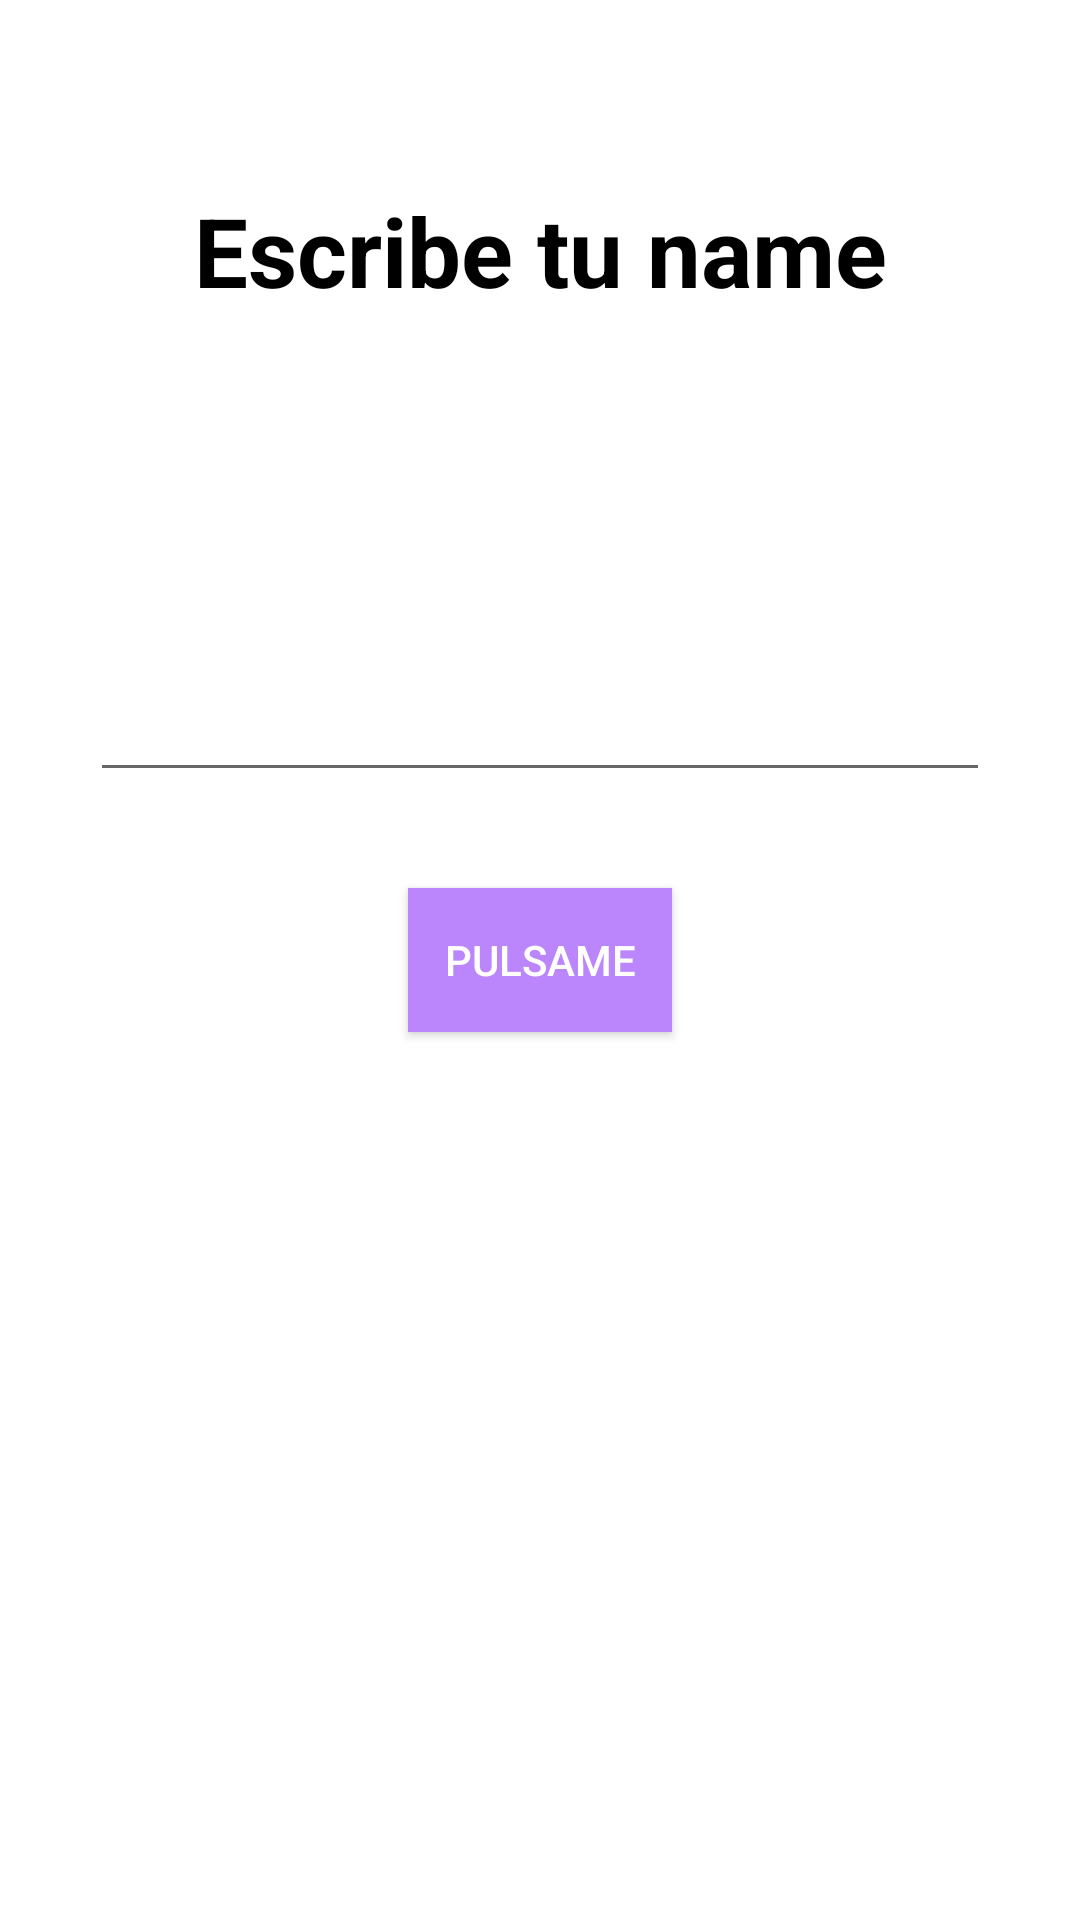

Write the Android layout XML for this screen, with the resource values it uses.
<!-- AndroidManifest.xml: application theme Theme.AndroidMaster -->
<!-- res/layout/activity_first_app.xml -->
<?xml version="1.0" encoding="utf-8"?>
<androidx.constraintlayout.widget.ConstraintLayout xmlns:android="http://schemas.android.com/apk/res/android"
    xmlns:app="http://schemas.android.com/apk/res-auto"
    xmlns:tools="http://schemas.android.com/tools"
    android:id="@+id/main"
    android:layout_width="match_parent"
    android:layout_height="match_parent"
    tools:context=".firstapp.FirstAppActivity">

    <TextView
        android:layout_width="wrap_content"
        android:text="Escribe tu name"
        android:textSize="32sp"
        android:textStyle="bold"
        android:textColor="@color/black"
        app:layout_constraintStart_toStartOf="parent"
        app:layout_constraintEnd_toEndOf="parent"
        app:layout_constraintTop_toTopOf="parent"
        android:layout_marginTop="62dp"
        android:layout_height="wrap_content"
    />
    <androidx.appcompat.widget.AppCompatEditText
        android:id="@+id/etName"
        android:layout_width="300dp"
        android:layout_height="wrap_content"
        android:layout_marginBottom="32dp"
        app:layout_constraintEnd_toEndOf="parent"
        app:layout_constraintStart_toStartOf="parent"
        app:layout_constraintBottom_toTopOf="@+id/btnStart"
        />

    <androidx.appcompat.widget.AppCompatButton
        android:id="@+id/btnStart"
        android:layout_width="wrap_content"
        android:layout_height="wrap_content"
        android:background="@color/purple_200"
        android:singleLine="true"
        android:maxLines="1"
        android:text="Pulsame"
        android:textColor="@color/white"
        app:layout_constraintBottom_toBottomOf="parent"
        app:layout_constraintEnd_toEndOf="parent"
        app:layout_constraintStart_toStartOf="parent"
        app:layout_constraintTop_toTopOf="parent" />

</androidx.constraintlayout.widget.ConstraintLayout>
<!-- resources referenced by this layout -->
<resources>
  <style name="Theme.AndroidMaster" parent="Theme.MaterialComponents.DayNight.DarkActionBar">
          
          <item name="colorPrimary">@color/purple_500</item>
          <item name="colorPrimaryVariant">@color/purple_700</item>
          <item name="colorOnPrimary">@color/white</item>
          
          <item name="colorSecondary">@color/teal_200</item>
          <item name="colorSecondaryVariant">@color/teal_700</item>
          <item name="colorOnSecondary">@color/black</item>
          
          <item name="android:statusBarColor">?attr/colorPrimaryVariant</item>
          
      </style>
  <!-- not gathered from this repository: default colours our renderer supplied (Android Studio template values) -->
  <color name="purple_200">#FFBB86FC</color>
  <color name="purple_500">#FF6200EE</color>
  <color name="purple_700">#FF3700B3</color>
  <color name="teal_200">#FF03DAC5</color>
  <color name="teal_700">#FF018786</color>
  <color name="black">#FF000000</color>
  <color name="white">#FFFFFFFF</color>
</resources>
